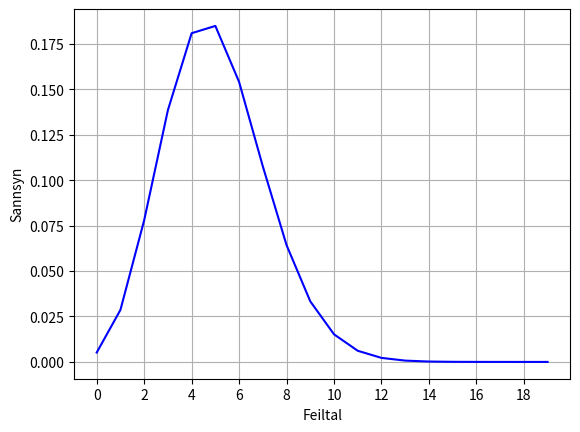
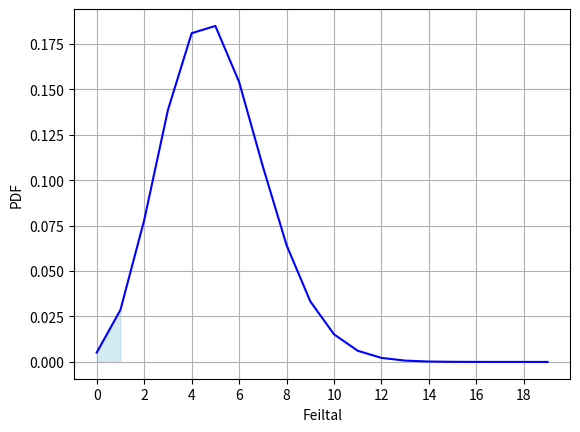
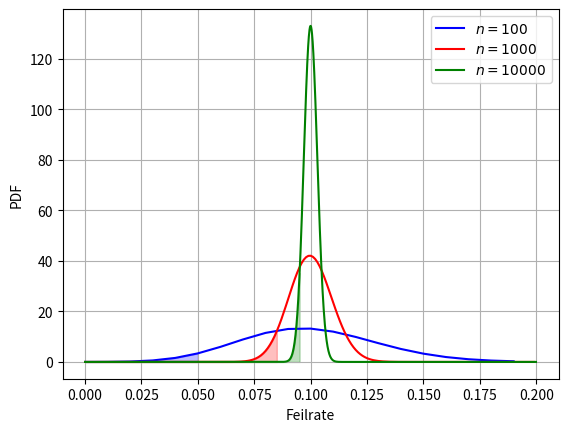

Write the Python code that produced these figures, in order.
# ---
# jupyter:
#   jupytext:
#     cell_metadata_filter: -all
#     formats: ipynb,md:myst,py:percent
#     text_representation:
#       extension: .py
#       format_name: percent
#       format_version: '1.3'
#       jupytext_version: 1.17.0
#   kernelspec:
#     display_name: dataprog
#     language: python
#     name: dataprog
# ---

# %% [markdown]
# # Plots for Evaluation and Hypothesis Testing
#
# This script creates plot for the slides for one of the talks.
# It is made available as examples and as a source of ideas, to
# to showcase the constructions I use.
#
# Sorry for the lanague mix; this is quick and dirty work.

# %%
import numpy as np
import matplotlib.pyplot as plt

# %% [markdown]
# We use `numpy` and `pyplot` as usual.
# We also need the statistics package from `scipy`, but only
# the binomial distribution, which is called `binom`.

# %%
from scipy.stats import binom

# %% [markdown]
# ## One experiment 
#
# Imagine that we make one experiment to test a classification model.
# In the experiment, we make a number of trials, say $n=50$, and
# for each trial we record either an error or a correct prediction.
# The result of the experiment is the number $X$ of observed errors.
#
# Since the experiment depends on random events, $X$ is a stochastic
# (that is random) variable.
# we want to understand how this variable is distributed under different
# True error rates $p_e$.
#
# We assume a particular error rate, say $p_e=0.1$, and try to model
# probability distribution of $X$.
#
# We define the constants $n$ and $p_e$ as suggested above.

# %%
n = 50
pe = 0.1

# %% [markdown]
# Feiltalet $X$ vil vera binomialfordelt.  Me treng ikkje gå inn på kva det
# tyder, men om du har lese statistikk, kjenner du kanskje omgrepet.
# Me definerer denne fordelinga, med parametra våre.

# %%
dist = binom(n,pe)

# %% [markdown]
# Denne variabelen er eit objekt med metodar som for å finna sannsynsfordelinga
# og andre eigenskapar ved fordelinga.
#
# Me vil fyrst plotta sannsynsfordelinga eller PMF (*Probability Mass Function*).
# Lat oss plotta for $x$-verdiar opp til 20 feil.

# %%
x = range(20)
y = dist.pmf(x)

# %% [markdown]
# Her er $y$-verdiane rekna us som sannsynstettheiten frå `dist`-objektet vårt,
# og me kan plotta `y`, slik.

# %%
plt.plot(x, y, color="blue", label=f'$n={n}$')
plt.xlabel('Feiltal')
plt.ylabel('Sannsyn')
plt.xticks(range(0,20,2))
plt.grid(True)
plt.savefig( "hyp0.svg" )

# %% [markdown]
# Ikkje overraskande ser me at det mest sannsynlege er rundt fem feil, som svarer
# til 10% ($p_e$) av $50$ ($n$).
# Det som er verd å merka seg er at det ikkje er usannsynleg å få to eller færre feil.
# Me kan rekna ut dette kjapt med CDF-funksjonen (*Cummulative Density Function*)

# %%
dist.cdf(2)

# %% [markdown]
# Me har altso 11% sannsyn for to eller færre feil.  Det er altso ikkje usannsynleg at
# om testen viser 4% feil, er likevel *sannsynlegheita* for feil meir enn 10%.


# %% [markdown]
# ## Hypothesis testing
#
# Hypotesetesting er ein av dei sentrale teknikkane statistikken.  Når me har trent
# ein modell, vil me gjerne testa hypotesen at *modellen er god nok*.
# For å kunna bruka statistikk må me kvantifisera «god nok».
# F.eks. kan me freista å testa om feilraten er mindre enn 10%.
# Då definerer me den sokalla alternativhypotesen
# $$H_1: p_e < 0.1$$
#
# Hypotesetesting verkar derimot nesten alltid omvendt.
# Me må definera ein hypotese som me ynskjer å avvisa, ikkje $H_1$ som
# me ynskjer å stadfesta.  Her kan me bruka
# $$H_0: p_e = 0.1$$
# Dette er den sokalla nullhypotesen.
# Det som er kritisk er at me har ei kjend sannsynsfordeling under $H_0$.
# Det har me her, fordi $p_e$ har ein bestemt verdi.
#
# Testen verkar slik at me føreset at $H_0$ er sann, og forkastar hypotesen dersom 
# me observererer eit usannsynleg resultat i eksperimentet.  
# Då kan me akseptera $H_1$ i staden.  Om me ikkje kan forkasta $H_0$, tyder ikkje
# det at $H_0$ er sann og $H_1$ usann.  Dét tyder berre at me ikkje har nok prov
# til å konkludera.
#
# Før me gjer testen må me bestemma oss for kor usannsynleg resultatet må vera for
# å forkasta nullhypotesen.  Dette kaller me for *signifikansnivået*.
# T.d. kan me velja eit signifikansnivå på 5%, som vil seia at me forkastar $H_0$
# dersom sannsynlegheita var høgst 5% for å få det observerte resultatet *eller*
# noko mindre sannsynleg.
#
# Me kan finna terskelverdien med `ppf()`-funksjonen, slik:

# %%
sig = 0.05
c0 = dist.ppf(sig)
print( c0, n, pe )

# %% [markdown]
# Dette fortel oss at sannsynet for å få $X<2$ feil er mindre enn 5%.
# Dette er litt forvirrande fordi $X$ er diskret; der finst ikkje halve feil.
# Me hugsar at sannsynet for $X\le2$ var 11%, men strengt mindre enn to vert
# høgst éin, og sannsynet for anten null eller éin er under 5%.
#
# Med dette signifikansnivået kan me altso berre forkasta nullhypotesen når
# me observerer null eller éin feil.
# Me kan visualisera dette i plottet vårt.

# %%
plt.figure()
c1 = int(c0)
plt.plot(x, y, color="blue", label=f'$n={n}$')
plt.fill_between(x[:c1], y[:c1], color="lightblue", alpha=0.5) 
plt.xlabel('Feiltal')
plt.ylabel('PDF')
plt.xticks(range(0,20,2))
plt.grid(True)
plt.savefig( "hyp1.svg" )

# %% [markdown]
# Det lyseblå området svarer til 5% (`sig`) sannsyn.  Me kan forkasta
# nullhypotesen dersom me observerer eit feiltal i dette området.
#
# ::: {admonition} Merknad
# Merk at feiltal $X\ge10$ òg er usannsynleg, men det ville tyda på
# ein *dårlegare* modell.  Dersom me ynskte å visa $p_e\neq0{,}1$
# kunne me ha delt det lyseblå området i to, og brukt litt på store
# og litt på små feiltal.  Det ville ha vore ein tosidig test.
# Testen vår er éinsidig; me forkastar berre $H_0$ på den eine sida
# av forventingsverdien.
# :::
#
# Legg merke til at dersom faktisk feilsannsyn er nesten 5%, er det ganske
# usannsynleg at me klarer å forkasta $H_0$.  Hypotesetesting er formulert
# slil at me berre konkluderer når me har gode marginar.
#
# Me kan bøta på dette problemet ved å å gjera fleire testar.
#
# Lat oss fyrst definera ein funksjon for å teikna plottet.

# %%
def mkplot(fig,n,pe,sig,colour="blue"):
   dist = binom(n,pe)

   m = int(n*pe*2)
   x0 = list(range(m))
   y0 = dist.pmf(x0)
   y1 = y0*n
   x1 = np.array(x0)/n

   c0 = dist.ppf(sig)
   p0 = dist.ppf(sig)/n
   c1 = round(c0+1)
   print( c0, p0 )

   fig.plot(x1, y1, color=colour, label=f'$n={n}$')
   fig.fill_between(x1[:c1], y1[:c1], color=colour, alpha=0.25) 

# %% [markdown]
#
# ::: {admonition} Merknad
# Me har skalert $x$ og $y$ med en faktor på $n$, slik at me får feilratar
# (mellom 0 og 1) i staden for feiltal (mellom 0 og $n$).
# :::
#
# Me denne funksjonen kan me raskt plotta for ulike verdiar av $n$

# %%
fig = plt.figure()
ax = fig.gca()
plt.xlabel('Feilrate')
plt.ylabel('PDF')
ax.grid(True)

mkplot( ax, 100, 0.1, 0.05 )
ax.legend()

mkplot( ax, 1000, 0.1, 0.05, colour="red" )
mkplot( ax, 10000, 0.1, 0.05, colour="green" )
ax.legend()
plt.savefig( "hyp2.svg" )

# %% [markdown]
# Me ser at di større $n$, di meir konsentrert er forventinga rundt 10%.
# Dersom $n$ er stor nok, treng feilraten berre å vera litt mindre en 10%
# før det er mest sannsynleg at testen klarer å forkasta nullhypotesen.
#
# Det same prinsippet gjeld dersom du søkjer å estimera feilsannsynet $p_e$.
# Di større $n$, di mindre usikkert vert estimatet.  Dersom du har lese
# statistikk, kan det vera verd å rekna på kor stor $n$ du treng.
